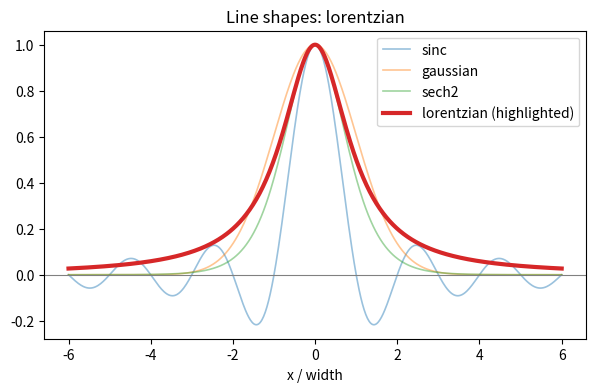

Recreate this plot in Python.
"""Four classic line shapes on one static figure, with one highlighted."""
import numpy as np
import matplotlib.pyplot as plt

SHAPE = "lorentzian"   # the line shape to highlight

SHAPES = {
    "sinc": lambda x: np.sinc(x),
    "gaussian": lambda x: np.exp(-0.5 * x**2),
    "lorentzian": lambda x: 1 / (1 + x**2),
    "sech2": lambda x: 1 / np.cosh(x) ** 2,
}

x = np.linspace(-6, 6, 600)
fig, ax = plt.subplots(figsize=(7, 4))
for name, f in SHAPES.items():
    if name != SHAPE:
        ax.plot(x, f(x), lw=1.2, alpha=0.45, label=name)
ax.plot(x, SHAPES[SHAPE](x), lw=3, label=f"{SHAPE} (highlighted)")
ax.axhline(0, lw=0.8, color="0.5")
ax.legend(loc="upper right")
ax.set_title(f"Line shapes: {SHAPE}")
ax.set_xlabel("x / width")
plt.show()
